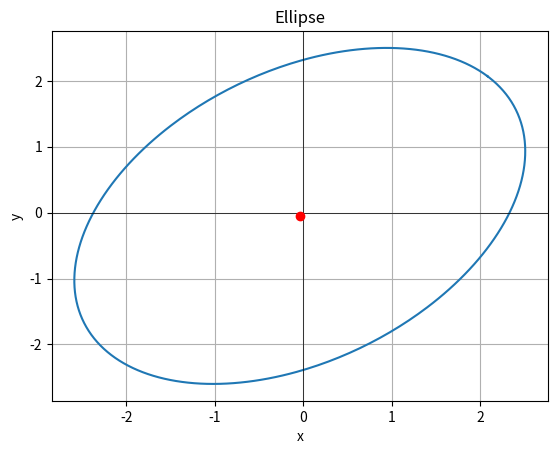

The script that saved this image:
import numpy as np
import matplotlib.pyplot as plt

def plotEllipse(a, b, h, k, angle=0, num_points=400):
# ellipse plotting
#(x - h)^2 / a^2 + (y - k)^2 / b^2 = 1

# a = horizontal width
# b = vertical width
# h = x-coordinate of the vertex 
# k = y-coordinate of the vertex
# angle: Rotation of the ellipse in degrees ( 0 = no rotation )
# num_points: plot the ellipse (400)

    #parametric equations for the ellipse
    t = np.linspace(0, 2 * np.pi, num_points)
    x = a * np.cos(t)
    y = b * np.sin(t)

    #rotation matrix
    angle_radian = np.radians(angle)
    x_rotated = x * np.cos(angle_radian) - y * np.sin(angle_radian)
    y_rotated = x * np.sin(angle_radian) + y * np.cos(angle_radian)

    x_shift = x_rotated + h
    y_shift = y_rotated + k

    plt.plot(x_shift, y_shift, label=f'{h},{a},{k},{b}')

    plt.scatter(h, k, color='red', zorder=5, label=f'Vertex ({h}, {k})')
    plt.axhline(0, color='black',linewidth=0.5)
    plt.axvline(0, color='black',linewidth=0.5)
    plt.grid(True)
    plt.title(f'Ellipse')
    plt.xlabel('x')
    plt.ylabel('y')
    plt.show()

a = 3
b = 2
h = -0.04
k = -0.05
angle = 45
plotEllipse(a, b, h, k, angle=angle)